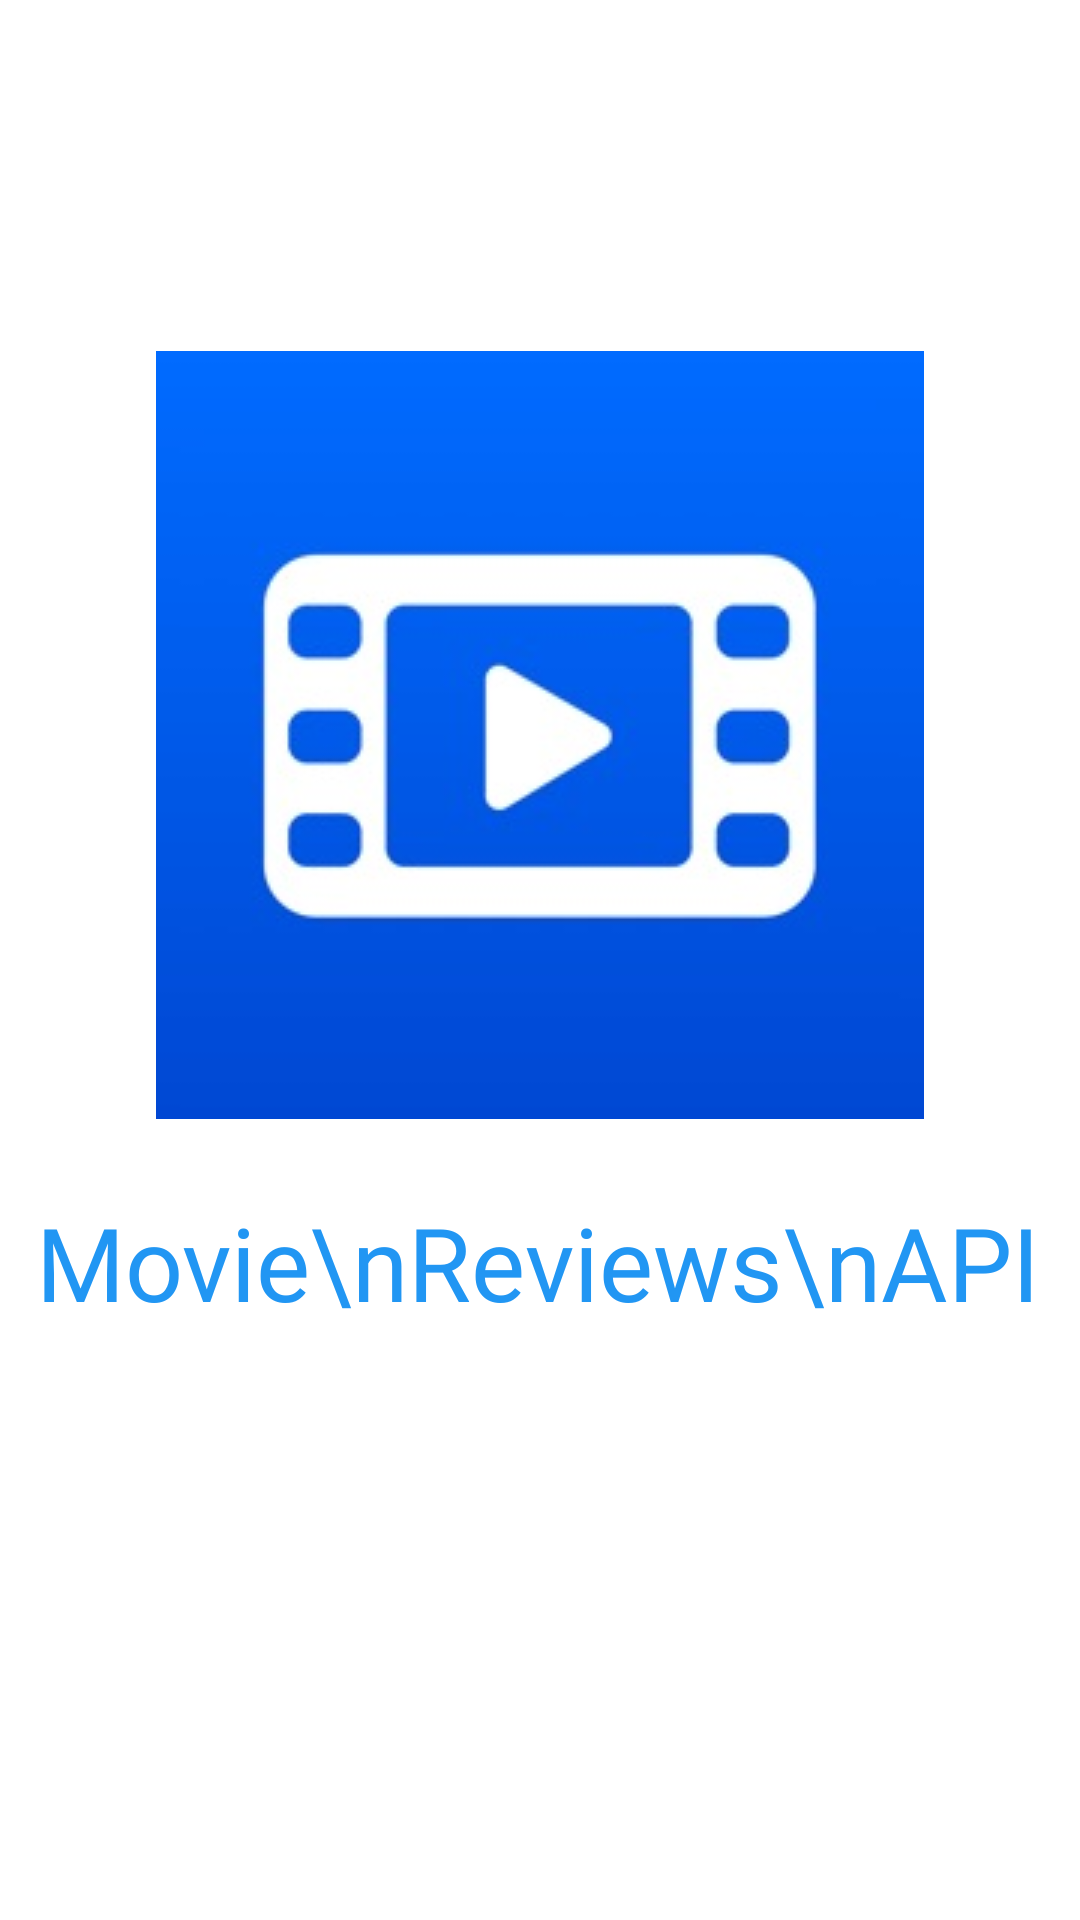

Reconstruct the res/layout file that produces this screen, plus the resources it refers to.
<!-- AndroidManifest.xml: application theme Theme.MovieReviewsAPI -->
<!-- res/layout/activity_splash.xml -->
<?xml version="1.0" encoding="utf-8"?>
<androidx.constraintlayout.widget.ConstraintLayout xmlns:android="http://schemas.android.com/apk/res/android"
    xmlns:app="http://schemas.android.com/apk/res-auto"
    xmlns:tools="http://schemas.android.com/tools"
    android:layout_width="match_parent"
    android:layout_height="match_parent"
    android:background="#fff"
    tools:context=".ui.SplashActivity">

    <ImageView
        android:id="@+id/imageView"
        android:layout_width="wrap_content"
        android:layout_height="wrap_content"
        android:layout_marginBottom="150dp"
        app:layout_constraintBottom_toBottomOf="parent"
        app:layout_constraintEnd_toEndOf="parent"
        app:layout_constraintStart_toStartOf="parent"
        app:layout_constraintTop_toTopOf="parent"
        app:srcCompat="@drawable/movie_img" />

    <TextView
        android:layout_width="wrap_content"
        android:layout_height="wrap_content"
        android:layout_marginTop="25dp"
        android:fontFamily="@font/audiowide"
        android:text="Movie\nReviews\nAPI"
        android:textAlignment="center"
        android:textAppearance="@style/TextAppearance.AppCompat.Display1"
        android:textColor="#2196F3"
        android:textSize="34sp"
        app:layout_constraintEnd_toEndOf="parent"
        app:layout_constraintHorizontal_bias="0.467"
        app:layout_constraintStart_toStartOf="parent"
        app:layout_constraintTop_toBottomOf="@+id/imageView" />
</androidx.constraintlayout.widget.ConstraintLayout>
<!-- resources referenced by this layout -->
<resources>
  <!-- drawable movie_img: jpg bitmap (drawable-v24, 11152 bytes) -->
  <style name="Theme.MovieReviewsAPI" parent="Theme.MaterialComponents.Light.NoActionBar">
          
          <item name="colorPrimary">@color/purple_500</item>
          <item name="colorPrimaryVariant">@color/purple_700</item>
          <item name="colorOnPrimary">@color/white</item>
          
          <item name="colorSecondary">@color/teal_200</item>
          <item name="colorSecondaryVariant">@color/teal_700</item>
          <item name="colorOnSecondary">@color/black</item>
          
          <item name="android:statusBarColor" tools:targetApi="l">?attr/colorPrimaryVariant</item>
          
      </style>
  <!-- not gathered from this repository: default colours our renderer supplied (Android Studio template values) -->
  <color name="purple_500">#FF6200EE</color>
  <color name="purple_700">#FF3700B3</color>
  <color name="teal_200">#FF03DAC5</color>
  <color name="teal_700">#FF018786</color>
  <color name="black">#FF000000</color>
  <color name="white">#FFFFFFFF</color>
</resources>
